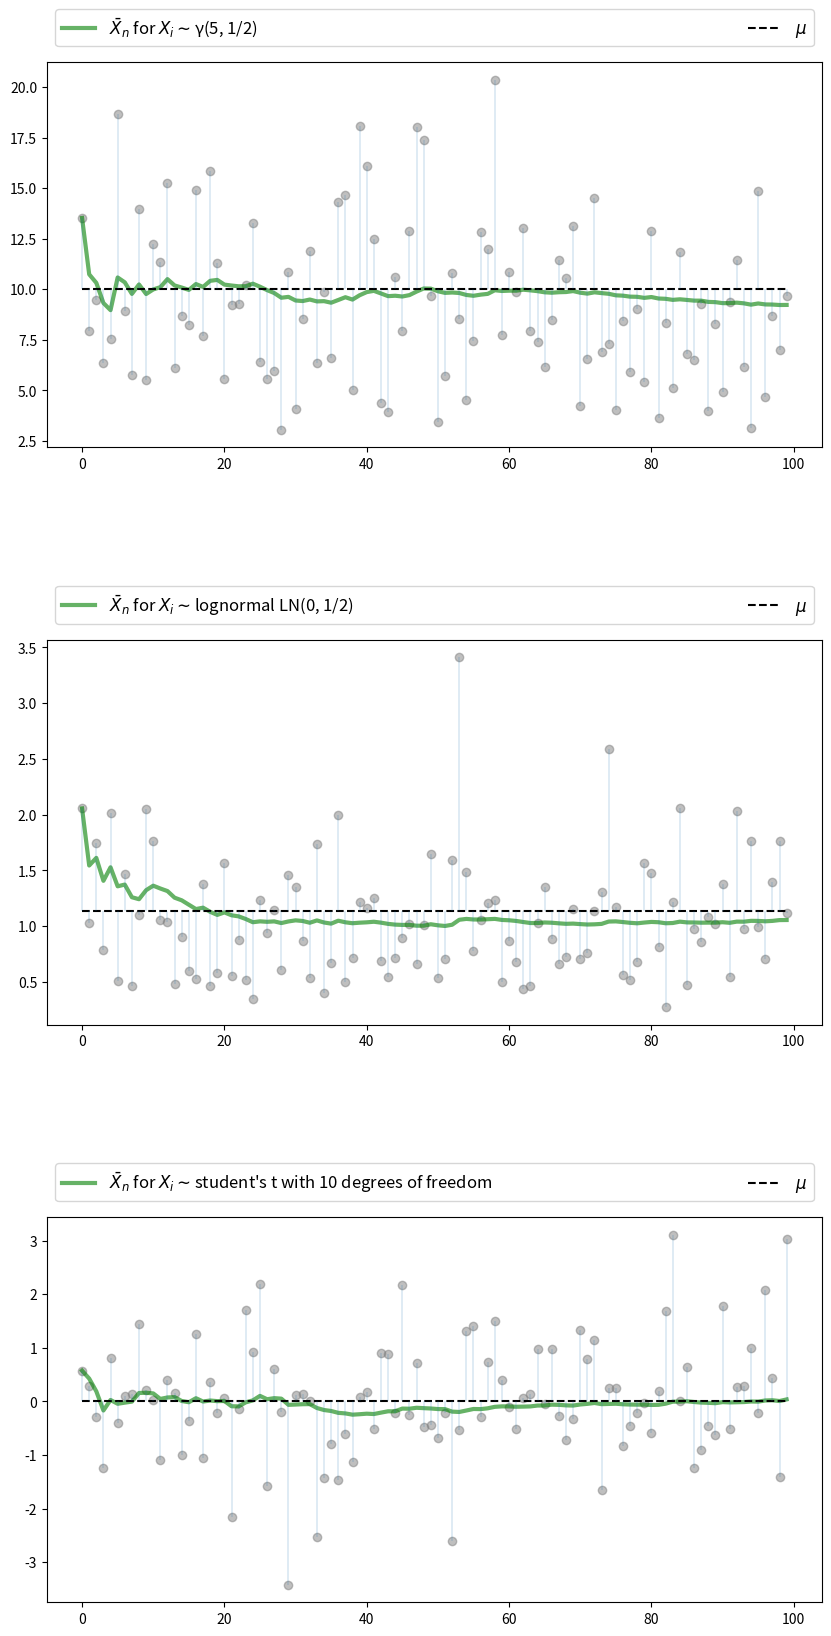
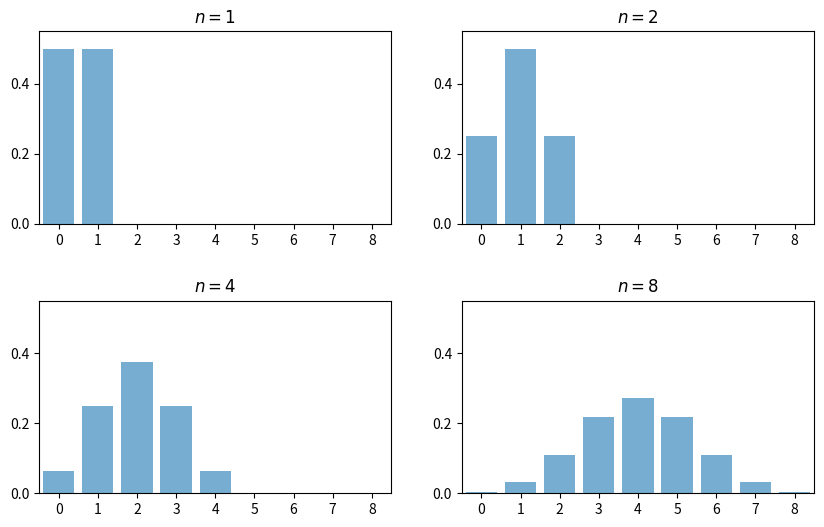
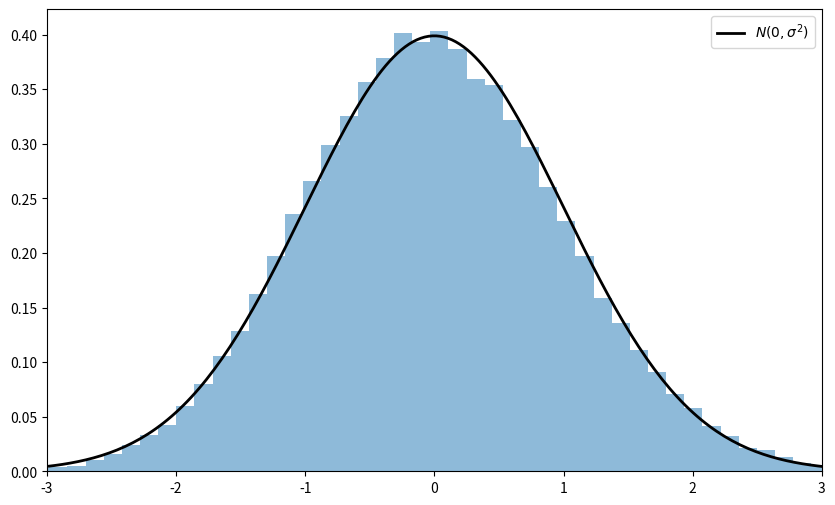
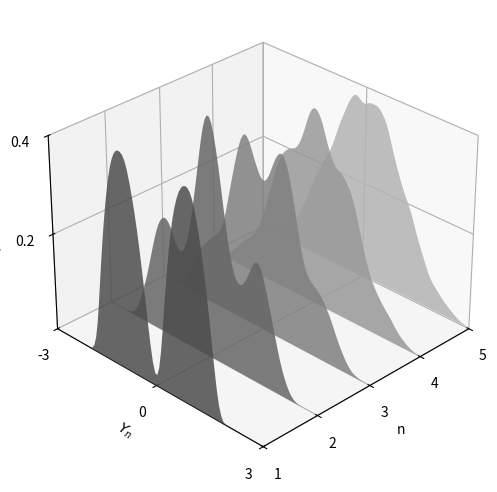
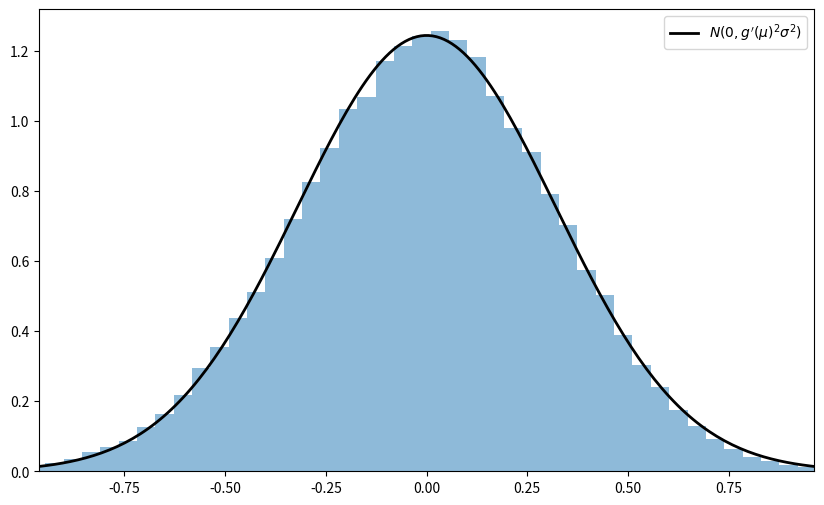
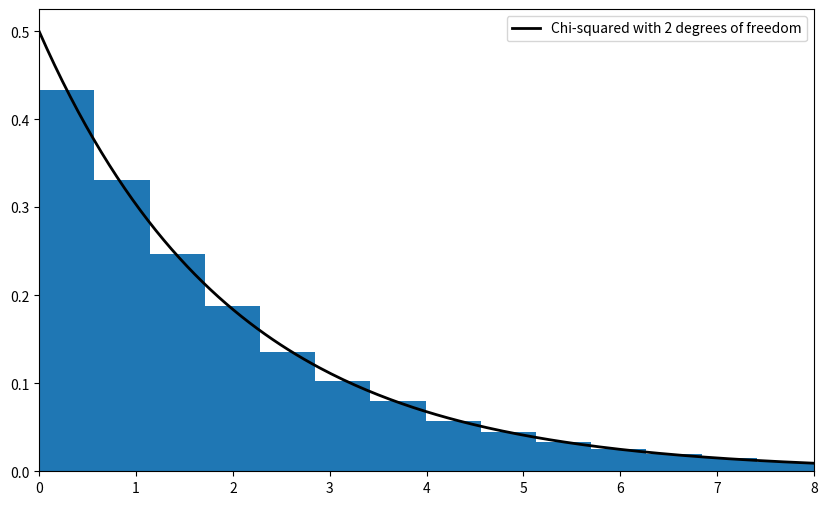

Recreate these plots in Python, in order.
import matplotlib.pyplot as plt
plt.rcParams["figure.figsize"] = (11, 5)  #set default figure size
import random
import numpy as np
from scipy.stats import t, beta, lognorm, expon, gamma, uniform
from scipy.stats import gaussian_kde, poisson, binom, norm, chi2
from mpl_toolkits.mplot3d import Axes3D
from matplotlib.collections import PolyCollection
from scipy.linalg import inv, sqrtm

n = 100

# Arbitrary collection of distributions
distributions = {"student's t with 10 degrees of freedom": t(10),
                 "β(2, 2)": beta(2, 2),
                 "lognormal LN(0, 1/2)": lognorm(0.5),
                 "γ(5, 1/2)": gamma(5, scale=2),
                 "poisson(4)": poisson(4),
                 "exponential with λ = 1": expon(1)}

# Create a figure and some axes
num_plots = 3
fig, axes = plt.subplots(num_plots, 1, figsize=(10, 20))

# Set some plotting parameters to improve layout
bbox = (0., 1.02, 1., .102)
legend_args = {'ncol': 2,
               'bbox_to_anchor': bbox,
               'loc': 3,
               'mode': 'expand'}
plt.subplots_adjust(hspace=0.5)

for ax in axes:
    # Choose a randomly selected distribution
    name = random.choice(list(distributions.keys()))
    distribution = distributions.pop(name)

    # Generate n draws from the distribution
    data = distribution.rvs(n)

    # Compute sample mean at each n
    sample_mean = np.empty(n)
    for i in range(n):
        sample_mean[i] = np.mean(data[:i+1])

    # Plot
    ax.plot(list(range(n)), data, 'o', color='grey', alpha=0.5)
    axlabel = '$\\bar{X}_n$ for $X_i \sim$' + name
    ax.plot(list(range(n)), sample_mean, 'g-', lw=3, alpha=0.6, label=axlabel)
    m = distribution.mean()
    ax.plot(list(range(n)), [m] * n, 'k--', lw=1.5, label='$\mu$')
    ax.vlines(list(range(n)), m, data, lw=0.2)
    ax.legend(**legend_args, fontsize=12)

plt.show()

fig, axes = plt.subplots(2, 2, figsize=(10, 6))
plt.subplots_adjust(hspace=0.4)
axes = axes.flatten()
ns = [1, 2, 4, 8]
dom = list(range(9))

for ax, n in zip(axes, ns):
    b = binom(n, 0.5)
    ax.bar(dom, b.pmf(dom), alpha=0.6, align='center')
    ax.set(xlim=(-0.5, 8.5), ylim=(0, 0.55),
           xticks=list(range(9)), yticks=(0, 0.2, 0.4),
           title=f'$n = {n}$')

plt.show()

# Set parameters
n = 250                  # Choice of n
k = 100000               # Number of draws of Y_n
distribution = expon(2)  # Exponential distribution, λ = 1/2
μ, s = distribution.mean(), distribution.std()

# Draw underlying RVs. Each row contains a draw of X_1,..,X_n
data = distribution.rvs((k, n))
# Compute mean of each row, producing k draws of \bar X_n
sample_means = data.mean(axis=1)
# Generate observations of Y_n
Y = np.sqrt(n) * (sample_means - μ)

# Plot
fig, ax = plt.subplots(figsize=(10, 6))
xmin, xmax = -3 * s, 3 * s
ax.set_xlim(xmin, xmax)
ax.hist(Y, bins=60, alpha=0.5, density=True)
xgrid = np.linspace(xmin, xmax, 200)
ax.plot(xgrid, norm.pdf(xgrid, scale=s), 'k-', lw=2, label='$N(0, \sigma^2)$')
ax.legend()

plt.show()

beta_dist = beta(2, 2)

def gen_x_draws(k):
    """
    Returns a flat array containing k independent draws from the
    distribution of X, the underlying random variable.  This distribution
    is itself a convex combination of three beta distributions.
    """
    bdraws = beta_dist.rvs((3, k))
    # Transform rows, so each represents a different distribution
    bdraws[0, :] -= 0.5
    bdraws[1, :] += 0.6
    bdraws[2, :] -= 1.1
    # Set X[i] = bdraws[j, i], where j is a random draw from {0, 1, 2}
    js = np.random.randint(0, 2, size=k)
    X = bdraws[js, np.arange(k)]
    # Rescale, so that the random variable is zero mean
    m, sigma = X.mean(), X.std()
    return (X - m) / sigma

nmax = 5
reps = 100000
ns = list(range(1, nmax + 1))

# Form a matrix Z such that each column is reps independent draws of X
Z = np.empty((reps, nmax))
for i in range(nmax):
    Z[:, i] = gen_x_draws(reps)
# Take cumulative sum across columns
S = Z.cumsum(axis=1)
# Multiply j-th column by sqrt j
Y = (1 / np.sqrt(ns)) * S

# Plot
ax = plt.figure(figsize = (10, 6)).add_subplot(projection='3d')

a, b = -3, 3
gs = 100
xs = np.linspace(a, b, gs)

# Build verts
greys = np.linspace(0.3, 0.7, nmax)
verts = []
for n in ns:
    density = gaussian_kde(Y[:, n-1])
    ys = density(xs)
    verts.append(list(zip(xs, ys)))

poly = PolyCollection(verts, facecolors=[str(g) for g in greys])
poly.set_alpha(0.85)
ax.add_collection3d(poly, zs=ns, zdir='x')

ax.set(xlim3d=(1, nmax), xticks=(ns), ylabel='$Y_n$', zlabel='$p(y_n)$',
       xlabel=("n"), yticks=((-3, 0, 3)), ylim3d=(a, b),
       zlim3d=(0, 0.4), zticks=((0.2, 0.4)))
ax.invert_xaxis()
# Rotates the plot 30 deg on z axis and 45 deg on x axis
ax.view_init(30, 45)
plt.show()

"""
Illustrates the delta method, a consequence of the central limit theorem.
"""

# Set parameters
n = 250
replications = 100000
distribution = uniform(loc=0, scale=(np.pi / 2))
μ, s = distribution.mean(), distribution.std()

g = np.sin
g_prime = np.cos

# Generate obs of sqrt{n} (g(X_n) - g(μ))
data = distribution.rvs((replications, n))
sample_means = data.mean(axis=1)  # Compute mean of each row
error_obs = np.sqrt(n) * (g(sample_means) - g(μ))

# Plot
asymptotic_sd = g_prime(μ) * s
fig, ax = plt.subplots(figsize=(10, 6))
xmin = -3 * g_prime(μ) * s
xmax = -xmin
ax.set_xlim(xmin, xmax)
ax.hist(error_obs, bins=60, alpha=0.5, density=True)
xgrid = np.linspace(xmin, xmax, 200)
lb = "$N(0, g'(\mu)^2  \sigma^2)$"
ax.plot(xgrid, norm.pdf(xgrid, scale=asymptotic_sd), 'k-', lw=2, label=lb)
ax.legend()
plt.show()

# Set parameters
n = 250
replications = 50000
dw = uniform(loc=-1, scale=2)  # Uniform(-1, 1)
du = uniform(loc=-2, scale=4)  # Uniform(-2, 2)
sw, su = dw.std(), du.std()
vw, vu = sw**2, su**2
Σ = ((vw, vw), (vw, vw + vu))
Σ = np.array(Σ)

# Compute Σ^{-1/2}
Q = inv(sqrtm(Σ))

# Generate observations of the normalized sample mean
error_obs = np.empty((2, replications))
for i in range(replications):
    # Generate one sequence of bivariate shocks
    X = np.empty((2, n))
    W = dw.rvs(n)
    U = du.rvs(n)
    # Construct the n observations of the random vector
    X[0, :] = W
    X[1, :] = W + U
    # Construct the i-th observation of Y_n
    error_obs[:, i] = np.sqrt(n) * X.mean(axis=1)

# Premultiply by Q and then take the squared norm
temp = Q @ error_obs
chisq_obs = np.sum(temp**2, axis=0)

# Plot
fig, ax = plt.subplots(figsize=(10, 6))
xmax = 8
ax.set_xlim(0, xmax)
xgrid = np.linspace(0, xmax, 200)
lb = "Chi-squared with 2 degrees of freedom"
ax.plot(xgrid, chi2.pdf(xgrid, 2), 'k-', lw=2, label=lb)
ax.legend()
ax.hist(chisq_obs, bins=50, density=True)
plt.show()